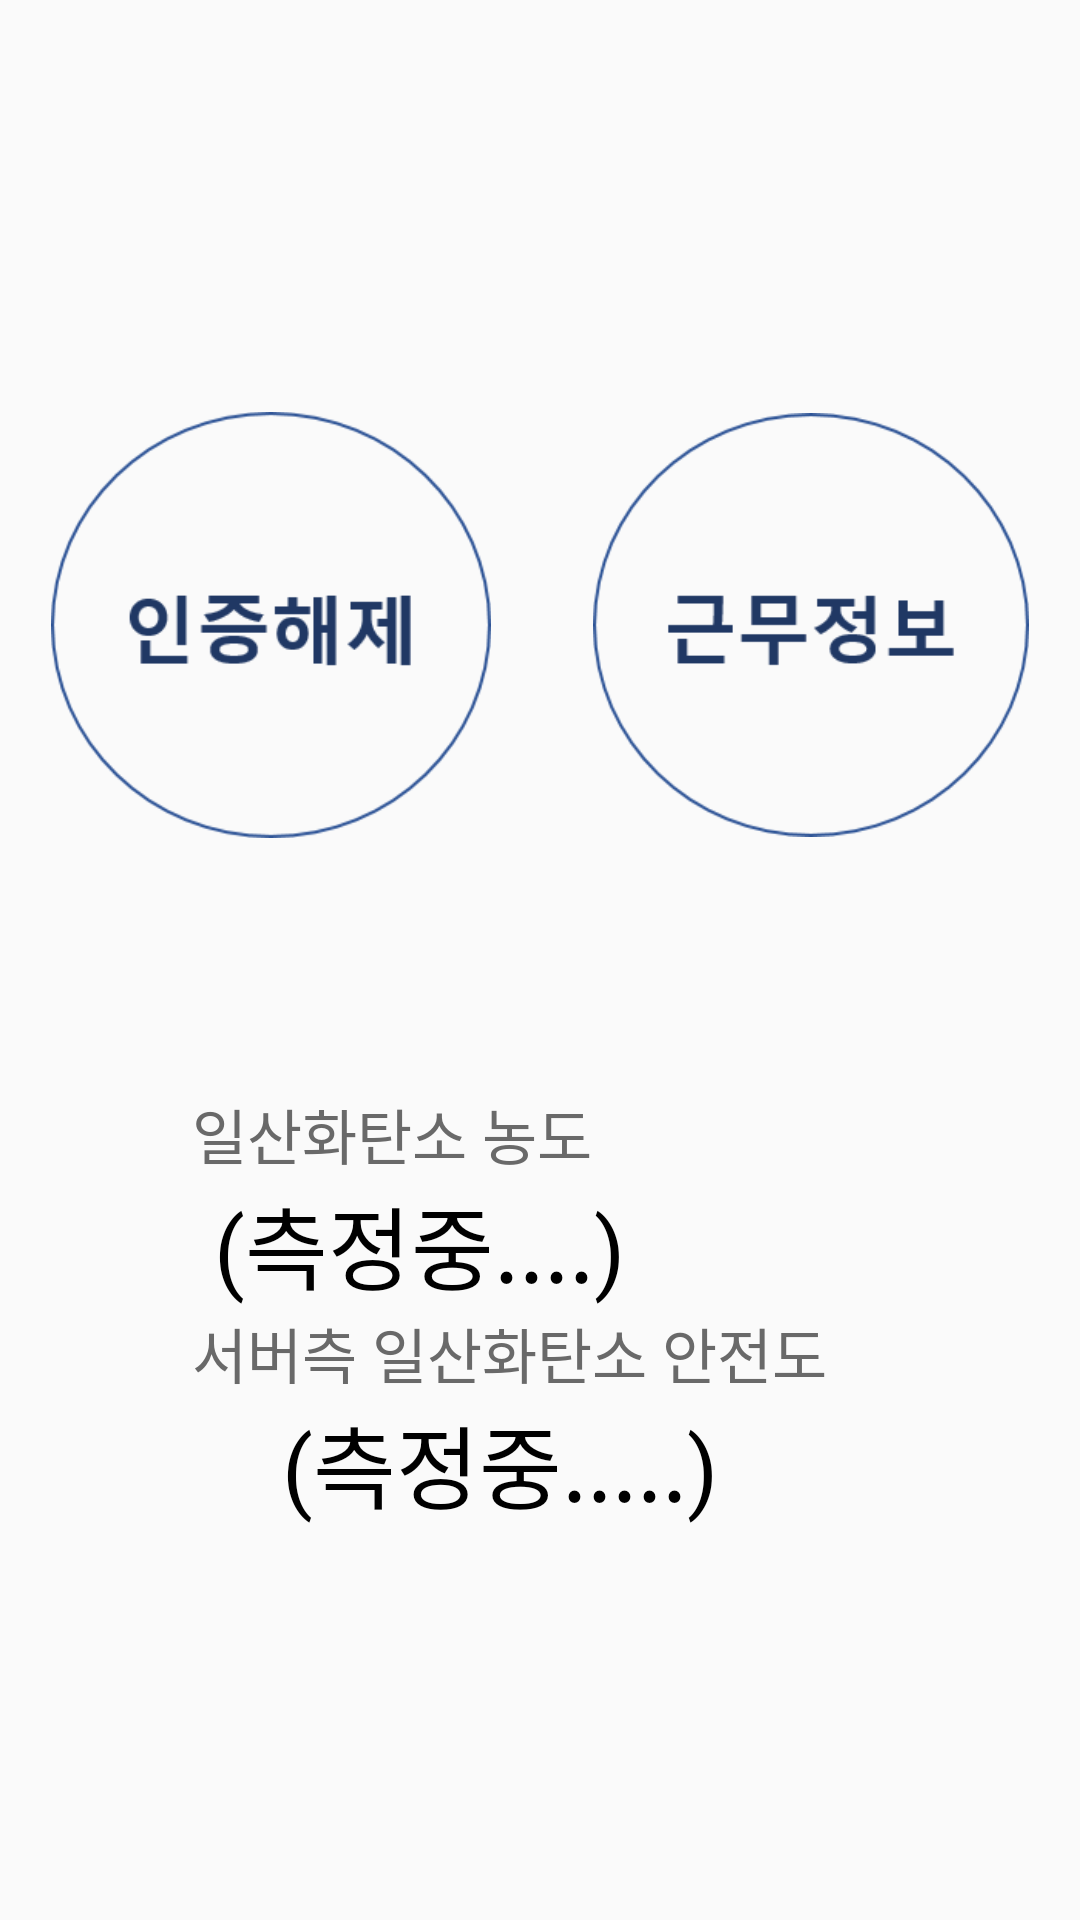

Android layout source for this screen:
<!-- AndroidManifest.xml: application theme AppTheme -->
<!-- res/layout/mainpg.xml -->
<?xml version="1.0" encoding="utf-8"?>
<LinearLayout xmlns:android="http://schemas.android.com/apk/res/android"
    android:orientation="vertical" android:layout_width="match_parent"
    android:layout_height="match_parent"
    >

    <LinearLayout
        android:layout_width="wrap_content"
        android:layout_height="wrap_content"
        android:orientation="vertical"
        android:layout_gravity="center">

        <TextView
            android:id = "@+id/mainname"
            android:layout_width="wrap_content"
            android:layout_height="wrap_content"
            android:text=""
            android:textStyle="bold"
            android:textColor="#7D5A47"
            android:textSize="40dp"/>

    </LinearLayout>


    <LinearLayout
    android:layout_width="wrap_content"
    android:layout_height="wrap_content"
    android:orientation="horizontal"
    android:layout_gravity="center">

    <ImageView
        android:id="@+id/stop"
        android:layout_width="wrap_content"
        android:layout_height="wrap_content"
        android:layout_weight="1"
        android:layout_margin="17dp"
        android:src="@drawable/stop"/>
    <ImageView
        android:id="@+id/workinfo2"
        android:layout_width="wrap_content"
        android:layout_height="wrap_content"
        android:layout_weight="1"
        android:layout_margin="17dp"
        android:src="@drawable/workinfo" />
    </LinearLayout>

    <LinearLayout
        android:layout_width="wrap_content"
        android:layout_height="wrap_content"
        android:orientation="vertical"
        android:layout_gravity="center">

        <LinearLayout
            android:layout_width="wrap_content"
            android:layout_height="wrap_content"
            android:orientation="vertical"
            >
            <TextView
                android:layout_width="wrap_content"
                android:layout_height="wrap_content"
                android:textSize="20dp"
                android:textColor="#696969"
                android:text="일산화탄소 농도  "
                android:layout_marginRight="10dp"/>
            <TextView
                android:id="@+id/receiveString"
                android:layout_width="wrap_content"
                android:layout_height="wrap_content"
                android:textSize="30dp"
                android:textColor="#000000"
                android:text=" (측정중....)"
                android:layout_marginRight="30dp"/>
            <TextView
                android:layout_width="wrap_content"
                android:layout_height="wrap_content"
                android:textSize="20dp"
                android:textColor="#696969"
                android:text="서버측 일산화탄소 안전도  "
                android:layout_marginRight="10dp"/>
            <TextView
                android:id="@+id/serverString"
                android:layout_width="wrap_content"
                android:layout_height="wrap_content"
                android:textColor="#000000"
                android:textSize="30dp"
                android:text="(측정중.....)"
                android:layout_marginLeft="30dp"/>

        </LinearLayout>

    </LinearLayout>


</LinearLayout>
<!-- resources referenced by this layout -->
<resources>
  <!-- drawable stop: png bitmap (drawable, 6381 bytes) -->
  <!-- drawable workinfo: png bitmap (drawable, 5776 bytes) -->
  <style name="AppTheme" parent="Theme.AppCompat.Light.DarkActionBar">
          
          <item name="colorPrimary">#696969</item>
          <item name="colorPrimaryDark">@color/colorPrimaryDark</item>
          <item name="colorAccent">@color/colorAccent</item>
      </style>
  <!-- not gathered from this repository: default colours our renderer supplied (Android Studio template values) -->
  <color name="colorPrimaryDark">#FF3700B3</color>
  <color name="colorAccent">#FF03DAC5</color>
</resources>
